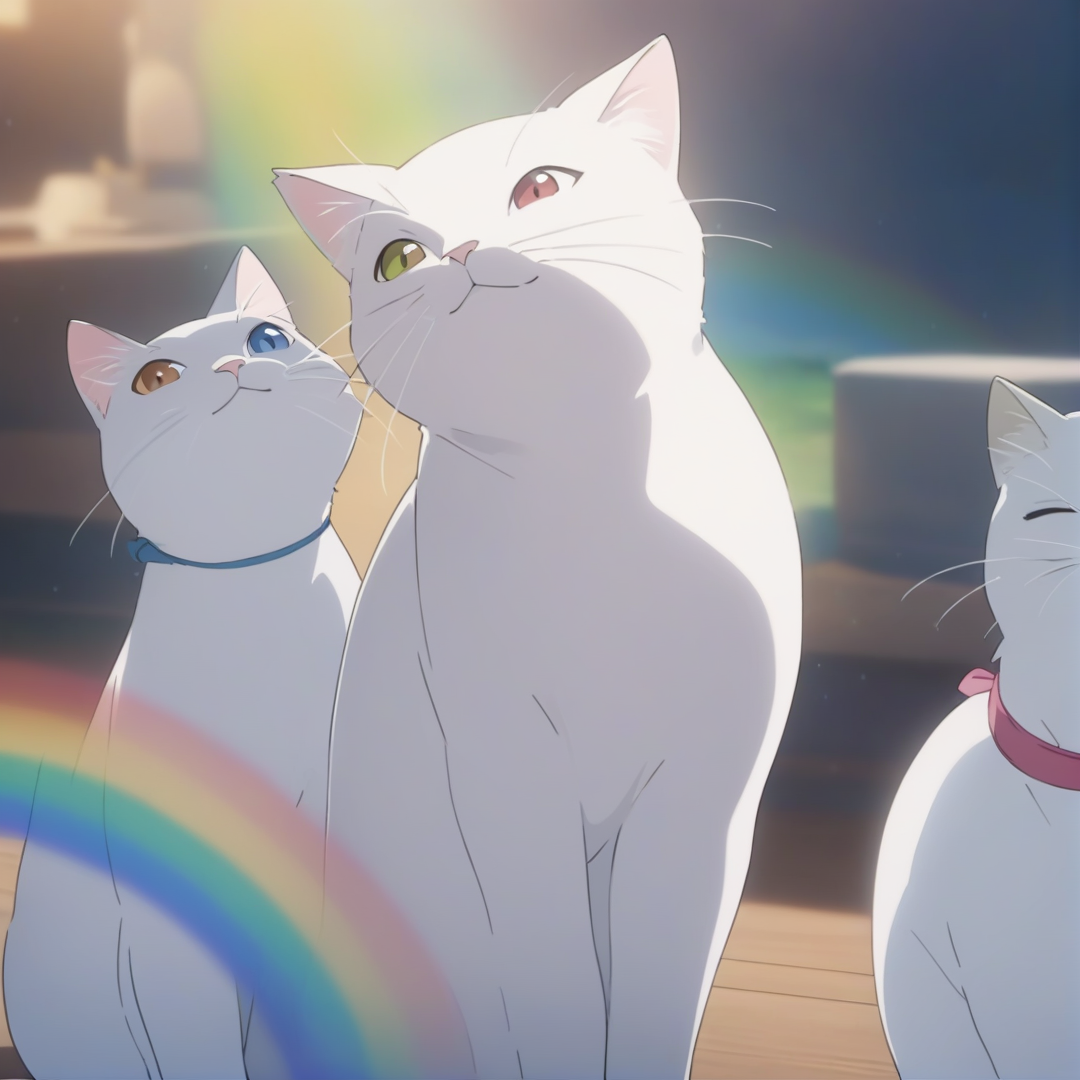
Generation parameters embedded in this image by AUTOMATIC1111 Stable Diffusion web UI or a fork of it (Forge, ...) (PNG 'parameters' text chunk):
masterpiece, best quality,
cats, rainbows,
anime screencap, anime coloring
Negative prompt: (worst quality, low quality:1.4), negative_hand Negative Embedding,verybadimagenegative_v1.3, 2girls, nsfw:1.4,bad anatomy, bad hands, cropped, missing fingers,too many fingers, missing arms, long neck, Humpbacked, deformed, disfigured, poorly drawn face, distorted face, mutation, mutated, extra limb, ugly, poorly drawn hands, missing limb, floating limbs, disconnected limbs, malformed hands, out of focus, long body, missing toes, too many toes,monochrome, symbol, text, logo, door frame, window frame, mirror frame
Steps: 25, Sampler: Euler a, CFG scale: 4, Seed: 2295585398, Size: 1080x1080, Model hash: 8421598e93, Model: AnythingXL_xl, Version: v1.8.0